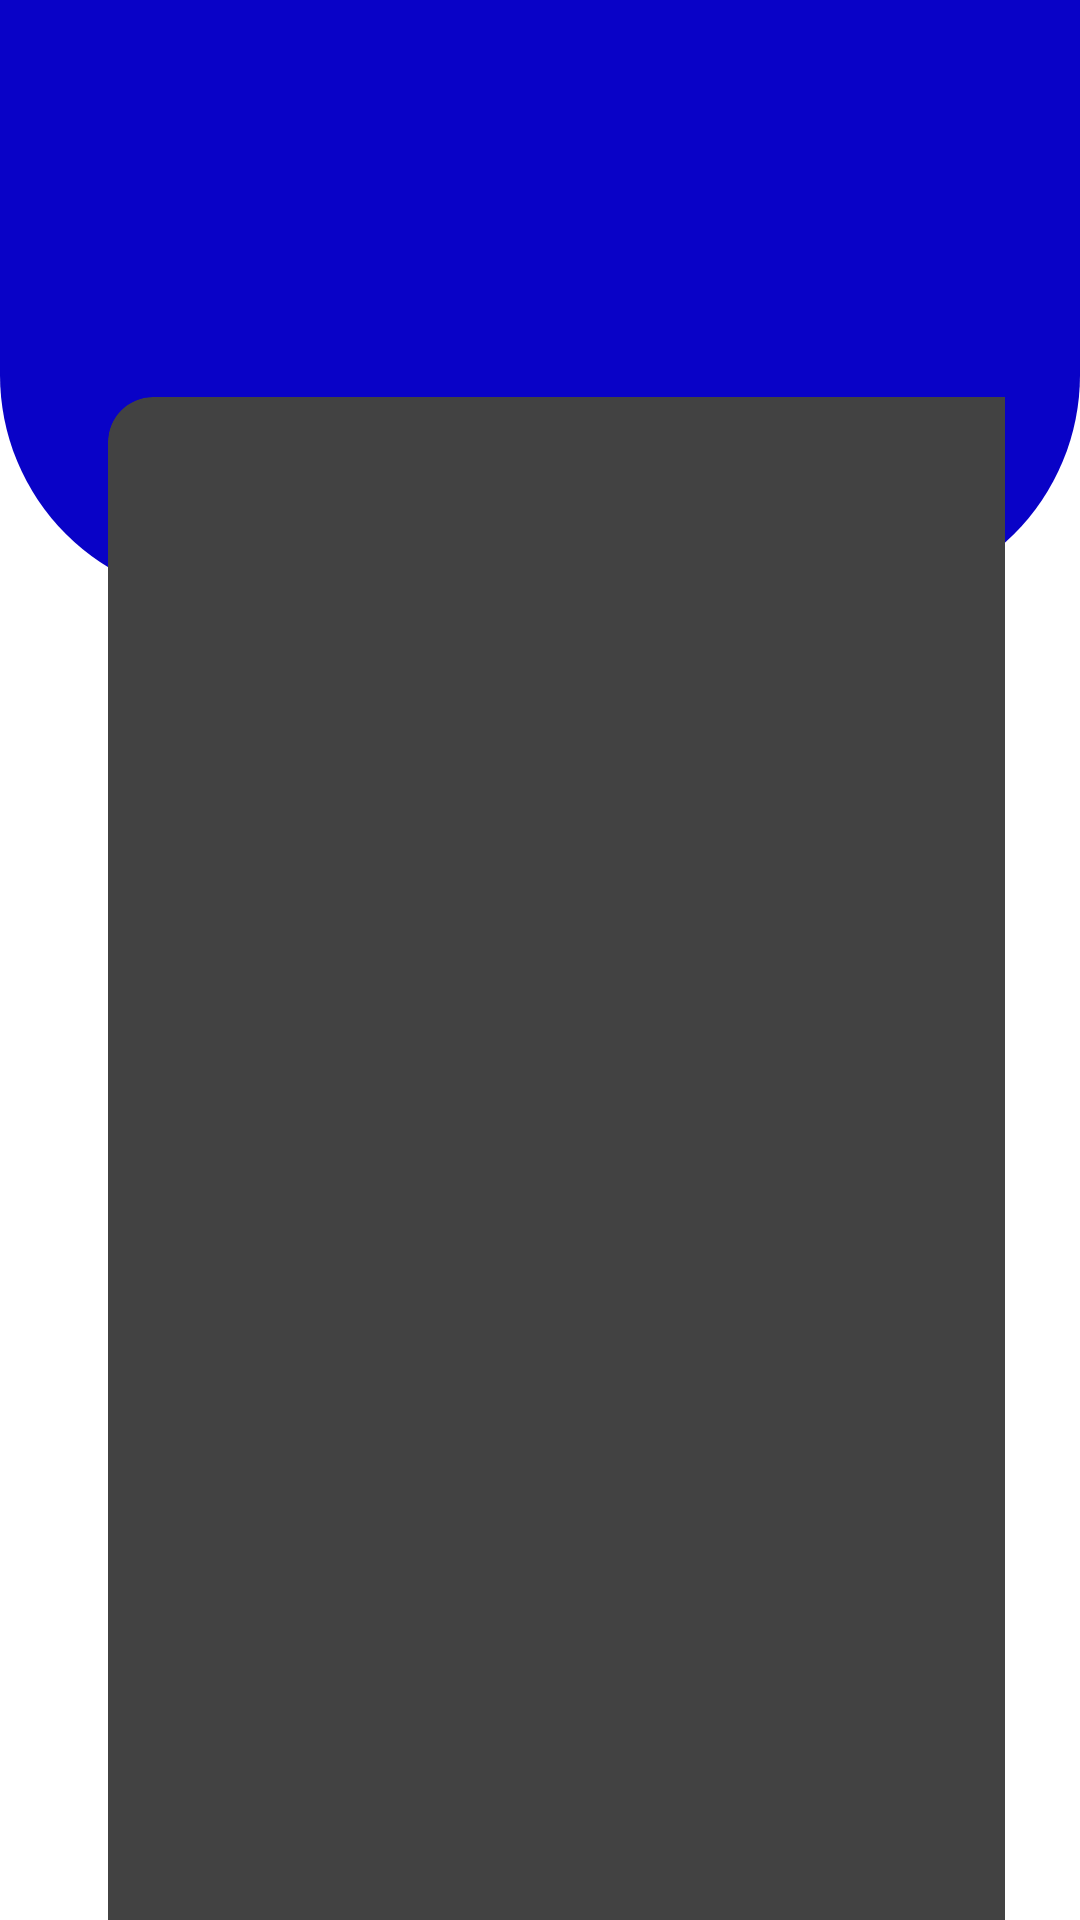

Write the Android layout XML for this screen, with the resource values it uses.
<!-- AndroidManifest.xml: application theme Theme.Dashboard1 -->
<!-- res/layout/activity_main.xml -->
<?xml version="1.0" encoding="utf-8"?>
<RelativeLayout xmlns:android="http://schemas.android.com/apk/res/android"
    xmlns:app="http://schemas.android.com/apk/res-auto"
    xmlns:tools="http://schemas.android.com/tools"
    android:layout_width="match_parent"
    android:layout_height="match_parent"
    android:background="#FFFFFF"
    tools:context=".MainActivity">

    <View
        android:id="@+id/top_view"
        android:layout_width="match_parent"
        android:layout_height="200dp"
        android:background="@drawable/bg_view"
        />
    <GridLayout
        android:layout_width="match_parent"
        android:layout_height="match_parent"
        android:layout_marginLeft="24dp"
        android:layout_marginRight="25dp"
        android:rowCount="4"
        android:columnCount="2"
        android:layout_marginTop="-80dp"
        android:layout_below="@+id/top_view"
        >

        <androidx.cardview.widget.CardView
            android:layout_width="150dp"
            android:layout_height="150dp"
            app:cardCornerRadius="15dp"
            android:elevation="30dp"
            android:layout_columnWeight="1"
            android:layout_rowWeight="1"
            android:layout_row="1"
            android:layout_column="0"
            android:layout_margin="12dp"
            >
            <LinearLayout
                android:layout_width="match_parent"
                android:layout_height="match_parent"
                android:orientation="vertical"
                android:gravity="center"
                >
                <ImageView
                    android:id="@+id/home_view"
                    android:layout_width="80dp"
                    android:layout_height="80dp"
                    android:src="@drawable/baseline_home_24"
                    android:layout_gravity="center"
                    />
                <TextView
                    android:layout_width="wrap_content"
                    android:layout_height="wrap_content"
                    android:text="Home"
                    android:layout_gravity="center"
                    android:textSize="20sp"
                    android:textStyle="bold"
                    android:textColor="@color/black"/>


            </LinearLayout>

        </androidx.cardview.widget.CardView>
        <androidx.cardview.widget.CardView
            android:layout_width="150dp"
            android:layout_height="150dp"
            app:cardCornerRadius="15dp"
            android:elevation="30dp"
            android:layout_columnWeight="1"
            android:layout_rowWeight="1"
            android:layout_row="1"
            android:layout_column="1"
            android:layout_margin="12dp"
            >
            <LinearLayout
                android:layout_width="match_parent"
                android:layout_height="match_parent"
                android:orientation="vertical"
                android:gravity="center"
                >
                <ImageView
                    android:id="@+id/setting_view"
                    android:layout_width="80dp"
                    android:layout_height="80dp"
                    android:src="@drawable/baseline_settings_24"
                    android:layout_gravity="center"
                    />
                <TextView
                    android:layout_width="wrap_content"
                    android:layout_height="wrap_content"
                    android:text="Settings"
                    android:layout_gravity="center"
                    android:textSize="20sp"
                    android:textStyle="bold"
                    android:textColor="@color/black"/>


            </LinearLayout>

        </androidx.cardview.widget.CardView>
        <androidx.cardview.widget.CardView
            android:layout_width="150dp"
            android:layout_height="150dp"
            app:cardCornerRadius="15dp"
            android:elevation="30dp"
            android:layout_columnWeight="1"
            android:layout_rowWeight="1"
            android:layout_row="2"
            android:layout_column="0"
            android:layout_margin="12dp"
            >
            <LinearLayout
                android:layout_width="match_parent"
                android:layout_height="match_parent"
                android:orientation="vertical"
                android:gravity="center"
                >
                <ImageView
                    android:id="@+id/search_view"
                    android:layout_width="80dp"
                    android:layout_height="80dp"
                    android:src="@drawable/baseline_search_24"
                    android:layout_gravity="center"
                    />
                <TextView
                    android:layout_width="wrap_content"
                    android:layout_height="wrap_content"
                    android:text="Search"
                    android:layout_gravity="center"
                    android:textSize="20sp"
                    android:textStyle="bold"
                    android:textColor="@color/black"/>


            </LinearLayout>

        </androidx.cardview.widget.CardView>
        <androidx.cardview.widget.CardView
            android:layout_width="150dp"
            android:layout_height="150dp"
            app:cardCornerRadius="15dp"
            android:elevation="30dp"
            android:layout_columnWeight="1"
            android:layout_rowWeight="1"
            android:layout_row="2"
            android:layout_column="1"
            android:layout_margin="12dp"
            >
            <LinearLayout
                android:id="@+id/phone_view"
                android:layout_width="match_parent"
                android:layout_height="match_parent"
                android:orientation="vertical"
                android:gravity="center"
                >
                <ImageView
                    android:layout_width="80dp"
                    android:layout_height="80dp"
                    android:src="@drawable/baseline_phone_iphone_24"
                    android:layout_gravity="center"
                    />
                <TextView
                    android:layout_width="wrap_content"
                    android:layout_height="wrap_content"
                    android:text="Phone"
                    android:layout_gravity="center"
                    android:textSize="20sp"
                    android:textStyle="bold"
                    android:textColor="@color/black"/>


            </LinearLayout>

        </androidx.cardview.widget.CardView>
        <androidx.cardview.widget.CardView
            android:layout_width="150dp"
            android:layout_height="150dp"
            app:cardCornerRadius="15dp"
            android:elevation="30dp"
            android:layout_columnWeight="1"
            android:layout_rowWeight="1"
            android:layout_row="3"
            android:layout_column="0"
            android:layout_margin="12dp"
            >
            <LinearLayout
                android:layout_width="match_parent"
                android:layout_height="match_parent"
                android:orientation="vertical"
                android:gravity="center"
                >
                <ImageView
                    android:id="@+id/watch_view"
                    android:layout_width="80dp"
                    android:layout_height="80dp"
                    android:src="@drawable/baseline_watch_later_24"
                    android:layout_gravity="center"
                    />
                <TextView
                    android:layout_width="wrap_content"
                    android:layout_height="wrap_content"
                    android:text="Watch"
                    android:layout_gravity="center"
                    android:textSize="20sp"
                    android:textStyle="bold"
                    android:textColor="@color/black"/>


            </LinearLayout>

        </androidx.cardview.widget.CardView>
        <androidx.cardview.widget.CardView
            android:layout_width="150dp"
            android:layout_height="150dp"
            app:cardCornerRadius="15dp"
            android:elevation="30dp"
            android:layout_columnWeight="1"
            android:layout_rowWeight="1"
            android:layout_row="3"
            android:layout_column="1"
            android:layout_margin="12dp"
            >
            <LinearLayout
                android:layout_width="match_parent"
                android:layout_height="match_parent"
                android:orientation="vertical"
                android:gravity="center"
                >
                <ImageView
                    android:id="@+id/logout_view"
                    android:layout_width="80dp"
                    android:layout_height="80dp"
                    android:src="@drawable/baseline_logout_24"
                    android:layout_gravity="center"
                    />
                <TextView
                    android:layout_width="wrap_content"
                    android:layout_height="wrap_content"
                    android:text="Logout"
                    android:layout_gravity="center"
                    android:textSize="20sp"
                    android:textStyle="bold"
                    android:textColor="@color/black"/>


            </LinearLayout>

        </androidx.cardview.widget.CardView>

    </GridLayout>


</RelativeLayout>
<!-- resources referenced by this layout -->
<resources>
  <!-- drawable baseline_home_24 (drawable) -->
  <vector android:height="24dp" android:tint="#0902C7"
      android:viewportHeight="24" android:viewportWidth="24"
      android:width="24dp" xmlns:android="http://schemas.android.com/apk/res/android">
      <path android:fillColor="@android:color/white" android:pathData="M10,20v-6h4v6h5v-8h3L12,3 2,12h3v8z"/>
  </vector>
  <!-- drawable baseline_logout_24 (drawable) -->
  <vector android:autoMirrored="true" android:height="24dp"
      android:tint="#0902C7" android:viewportHeight="24"
      android:viewportWidth="24" android:width="24dp" xmlns:android="http://schemas.android.com/apk/res/android">
      <path android:fillColor="@android:color/white" android:pathData="M17,7l-1.41,1.41L18.17,11H8v2h10.17l-2.58,2.58L17,17l5,-5zM4,5h8V3H4c-1.1,0 -2,0.9 -2,2v14c0,1.1 0.9,2 2,2h8v-2H4V5z"/>
  </vector>
  <!-- drawable baseline_phone_iphone_24 (drawable) -->
  <vector android:height="24dp" android:tint="#0902C7"
      android:viewportHeight="24" android:viewportWidth="24"
      android:width="24dp" xmlns:android="http://schemas.android.com/apk/res/android">
      <path android:fillColor="@android:color/white" android:pathData="M15.5,1h-8C6.12,1 5,2.12 5,3.5v17C5,21.88 6.12,23 7.5,23h8c1.38,0 2.5,-1.12 2.5,-2.5v-17C18,2.12 16.88,1 15.5,1zM11.5,22c-0.83,0 -1.5,-0.67 -1.5,-1.5s0.67,-1.5 1.5,-1.5 1.5,0.67 1.5,1.5 -0.67,1.5 -1.5,1.5zM16,18L7,18L7,4h9v14z"/>
  </vector>
  <!-- drawable baseline_search_24 (drawable) -->
  <vector android:height="24dp" android:tint="#0902C7"
      android:viewportHeight="24" android:viewportWidth="24"
      android:width="24dp" xmlns:android="http://schemas.android.com/apk/res/android">
      <path android:fillColor="@android:color/white" android:pathData="M15.5,14h-0.79l-0.28,-0.27C15.41,12.59 16,11.11 16,9.5 16,5.91 13.09,3 9.5,3S3,5.91 3,9.5 5.91,16 9.5,16c1.61,0 3.09,-0.59 4.23,-1.57l0.27,0.28v0.79l5,4.99L20.49,19l-4.99,-5zM9.5,14C7.01,14 5,11.99 5,9.5S7.01,5 9.5,5 14,7.01 14,9.5 11.99,14 9.5,14z"/>
  </vector>
  <!-- drawable baseline_watch_later_24 (drawable) -->
  <vector android:height="24dp" android:tint="#0902C7"
      android:viewportHeight="24" android:viewportWidth="24"
      android:width="24dp" xmlns:android="http://schemas.android.com/apk/res/android">
      <path android:fillColor="@android:color/white" android:pathData="M12,2C6.5,2 2,6.5 2,12s4.5,10 10,10s10,-4.5 10,-10S17.5,2 12,2zM16.2,16.2L11,13V7h1.5v5.2l4.5,2.7L16.2,16.2z"/>
  </vector>
  <!-- drawable bg_view (drawable) -->
  <?xml version="1.0" encoding="utf-8"?>
  <shape xmlns:android="http://schemas.android.com/apk/res/android">
      <corners
          android:bottomRightRadius="75dp"
          android:bottomLeftRadius="75dp"
          />
      <solid android:color="#0902C7"/>
  </shape>
  <style name="Theme.Dashboard1" parent="Base.Theme.Dashboard1">
          
          <item name="android:navigationBarColor">@android:color/transparent</item>
          <item name="android:statusBarColor">@android:color/transparent</item>
          <item name="android:windowLightStatusBar">?attr/isLightTheme</item>
      </style>
  <!-- not gathered from this repository: default colours our renderer supplied (Android Studio template values) -->
  <color name="black">#FF000000</color>
</resources>
